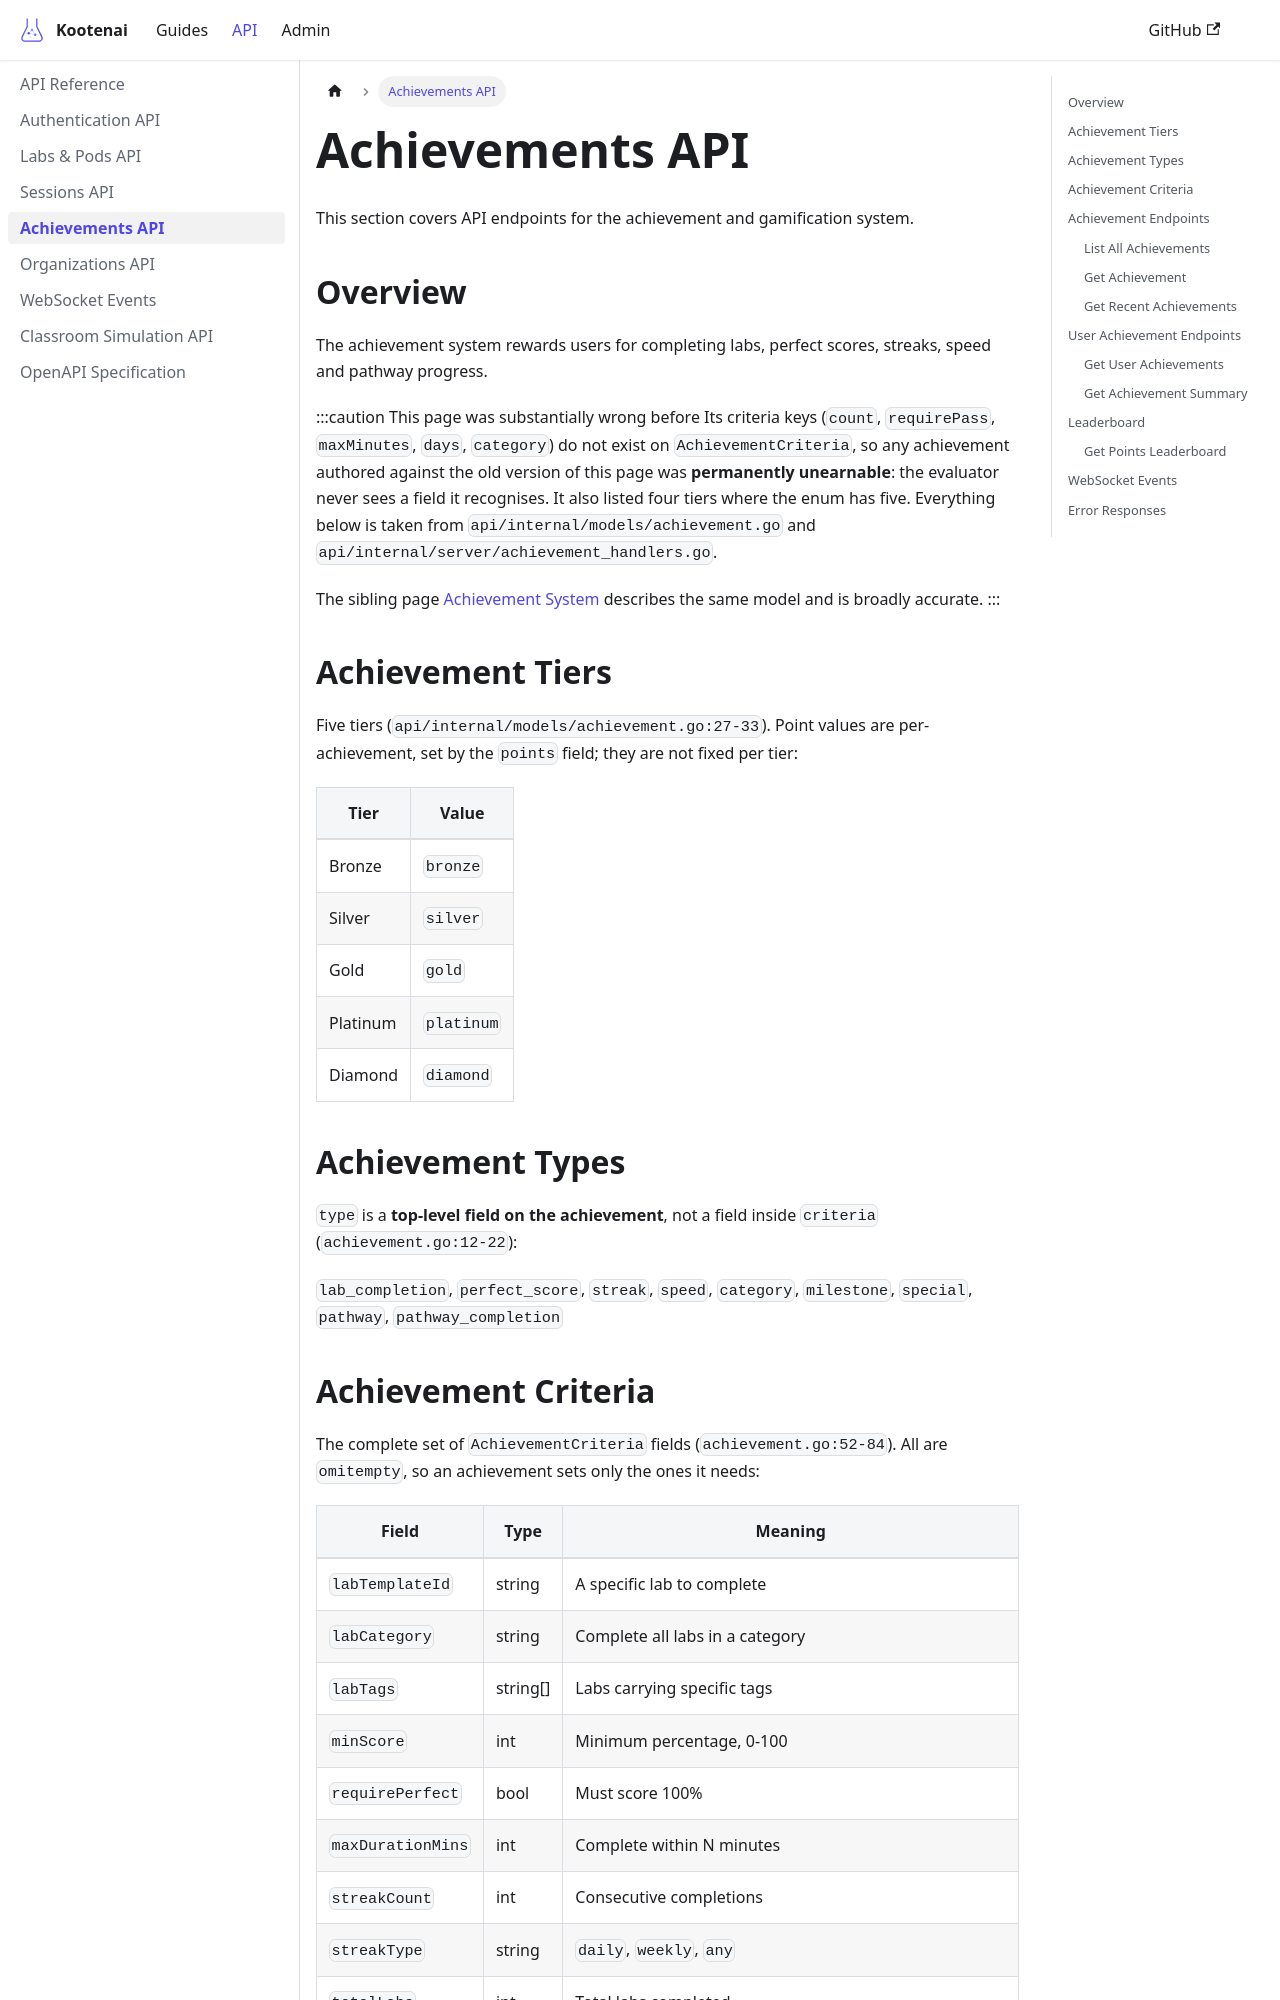

repository: toddbartholow/kootenai · page: docs/api/achievements/index.html · generator: docusaurus

---
title: Achievements API
description: API endpoints for achievements, badges, and leaderboards
tags:
  - api
  - achievements
  - badges
  - gamification
---

# Achievements API

This section covers API endpoints for the achievement and gamification system.

## Overview

The achievement system rewards users for completing labs, perfect scores, streaks, speed and
pathway progress.

:::caution This page was substantially wrong before
Its criteria keys (`count`, `requirePass`, `maxMinutes`, `days`, `category`) do not exist on
`AchievementCriteria`, so any achievement authored against the old version of this page was
**permanently unearnable**: the evaluator never sees a field it recognises. It also listed
four tiers where the enum has five. Everything below is taken from
`api/internal/models/achievement.go` and `api/internal/server/achievement_handlers.go`.

The sibling page [Achievement System](../achievement-system.md) describes the same model and
is broadly accurate.
:::

## Achievement Tiers

Five tiers (`api/internal/models/achievement.go:27-33`). Point values are per-achievement,
set by the `points` field; they are not fixed per tier:

| Tier | Value |
|------|-------|
| Bronze | `bronze` |
| Silver | `silver` |
| Gold | `gold` |
| Platinum | `platinum` |
| Diamond | `diamond` |

## Achievement Types

`type` is a **top-level field on the achievement**, not a field inside `criteria`
(`achievement.go:12-22`):

`lab_completion`, `perfect_score`, `streak`, `speed`, `category`, `milestone`, `special`,
`pathway`, `pathway_completion`
